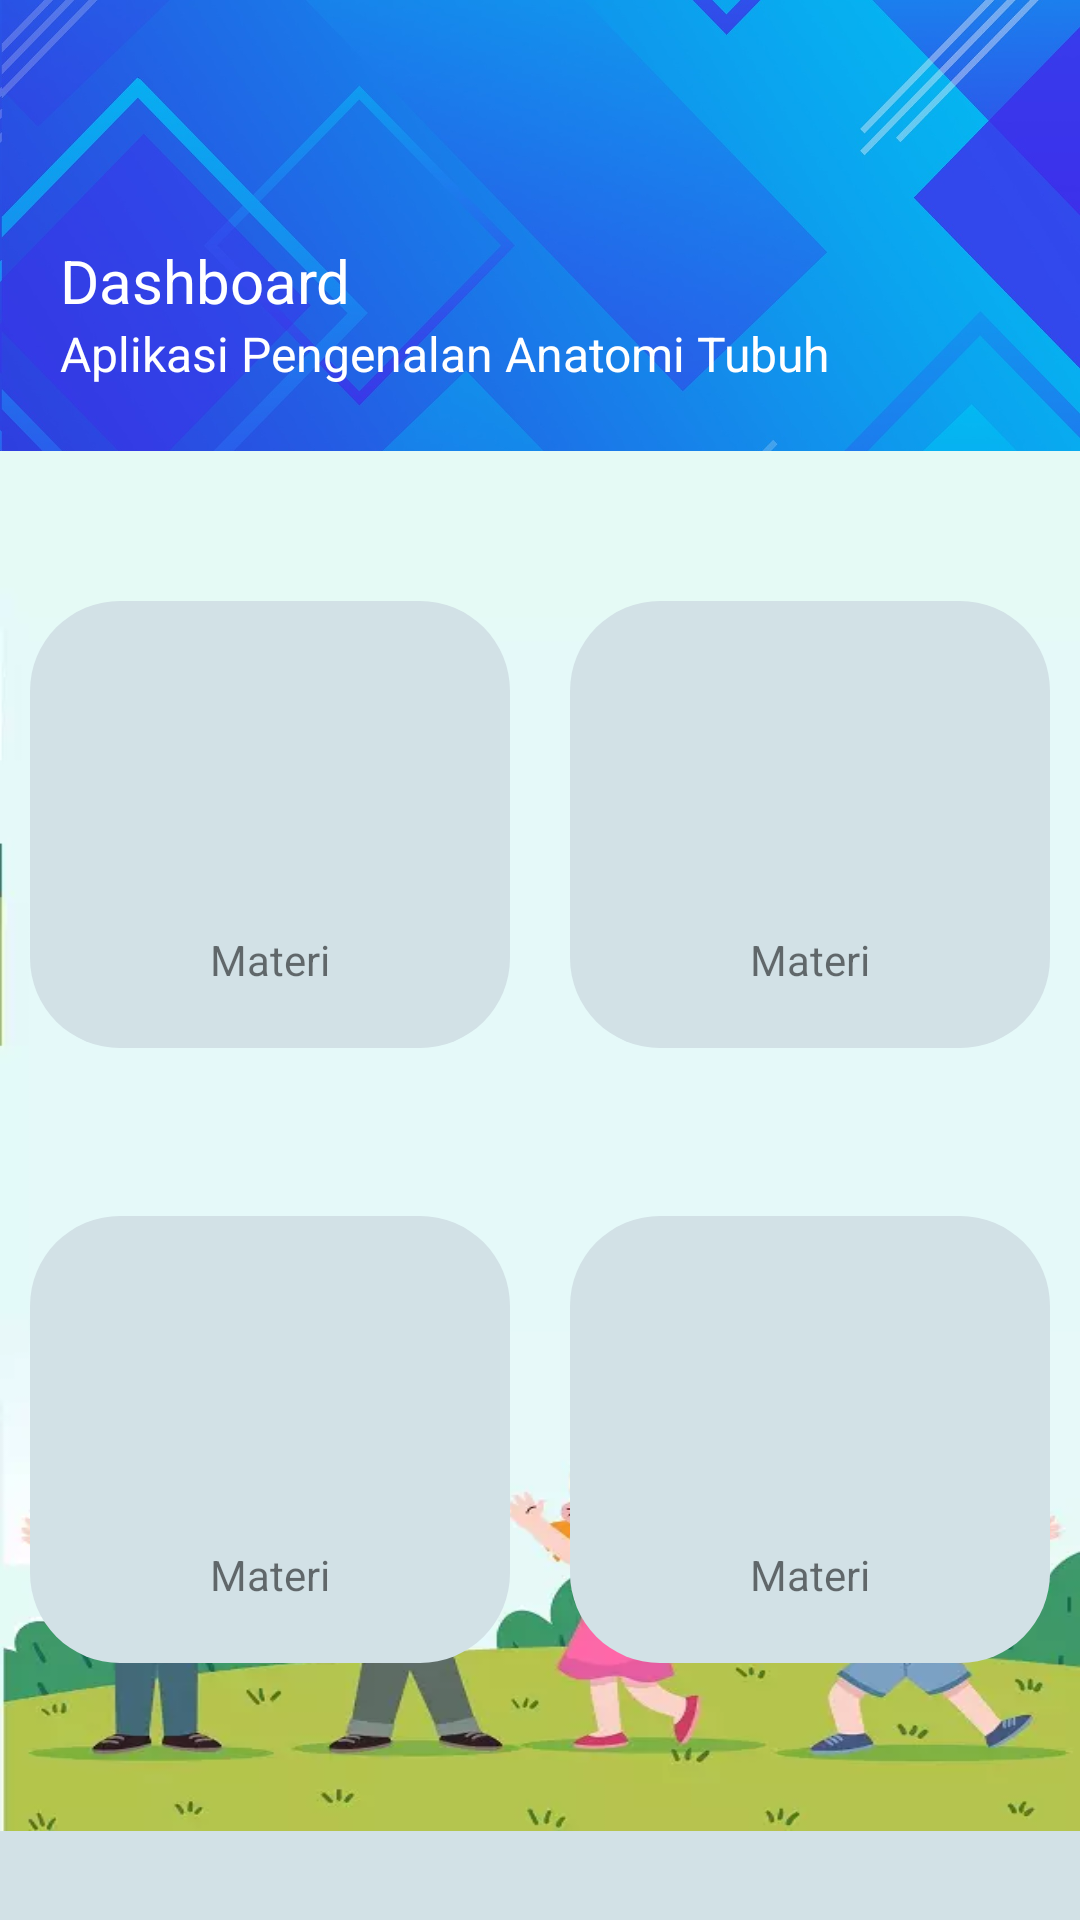

This screen was rendered from an Android layout file. Write that file and the resources it references.
<!-- AndroidManifest.xml: application theme Theme.AnatomiTubuhManusia -->
<!-- res/layout/activity_main.xml -->
<LinearLayout
    xmlns:android="http://schemas.android.com/apk/res/android"
    android:layout_width="match_parent"
    android:layout_height="match_parent"
    android:orientation="vertical"
    android:background="@color/light_grey">

    <LinearLayout
        android:layout_width="match_parent"
        android:layout_height="180dp"
        android:orientation="vertical"
        android:background="@drawable/background_blue"
        android:paddingTop="80dp"
        android:paddingLeft="20dp">

        <TextView
            android:layout_width="match_parent"
            android:layout_height="wrap_content"
            android:text="Dashboard"
            android:textColor="@color/white"
            android:textSize="20dp"/>

        <TextView
            android:layout_width="match_parent"
            android:layout_height="wrap_content"
            android:text="Aplikasi Pengenalan Anatomi Tubuh"
            android:textColor="@color/white"
            android:textSize="16dp"/>

    </LinearLayout>

    <LinearLayout
        android:orientation="vertical"
        android:layout_width="match_parent"
        android:layout_height="0dp"
        android:layout_weight="1"
        android:layout_marginTop="-30dp"

        android:paddingTop="50dp"
        android:background="@drawable/white_radius_top">

        <LinearLayout
            android:orientation="horizontal"
            android:layout_width="match_parent"
            android:layout_height="0dp"
            android:layout_weight="1">

            <LinearLayout
                android:layout_width="0dp"
                android:layout_height="wrap_content"
                android:layout_weight="1"
                android:gravity="center"
                >

                <LinearLayout
                    android:layout_width="wrap_content"
                    android:layout_height="wrap_content"
                    android:orientation="vertical"
                    android:gravity="center"
                    android:background="@drawable/white_radius"
                    android:paddingTop="20dp"
                    android:paddingBottom="20dp"
                    android:paddingRight="40dp"
                    android:paddingLeft="40dp">
                    <ImageView
                        android:layout_width="80dp"
                        android:layout_height="80dp"
                        android:src="@drawable/ic_launcher_background"
                        android:layout_marginBottom="10dp"
                        />
                    <TextView
                        android:layout_width="wrap_content"
                        android:layout_height="wrap_content"
                        android:text="Materi"
                        />
                </LinearLayout>
            </LinearLayout>

            <LinearLayout
                android:layout_width="0dp"
                android:layout_height="wrap_content"
                android:layout_weight="1"
                android:gravity="center">
                <LinearLayout
                    android:layout_width="wrap_content"
                    android:layout_height="wrap_content"
                    android:orientation="vertical"
                    android:gravity="center"
                    android:background="@drawable/white_radius"
                    android:paddingTop="20dp"
                    android:paddingBottom="20dp"
                    android:paddingRight="40dp"
                    android:paddingLeft="40dp">
                    <ImageView
                        android:layout_width="80dp"
                        android:layout_height="80dp"
                        android:src="@drawable/ic_launcher_background"
                        android:layout_marginBottom="10dp"
                        />
                    <TextView
                        android:layout_width="wrap_content"
                        android:layout_height="wrap_content"
                        android:text="Materi"
                        />
                </LinearLayout>
            </LinearLayout>

        </LinearLayout>

        <LinearLayout
            android:orientation="horizontal"
            android:layout_width="match_parent"
            android:layout_height="0dp"
            android:layout_weight="1">

            <LinearLayout
                android:layout_width="0dp"
                android:layout_height="wrap_content"
                android:layout_weight="1"
                android:gravity="center"
                >

                <LinearLayout
                    android:layout_width="wrap_content"
                    android:layout_height="wrap_content"
                    android:orientation="vertical"
                    android:gravity="center"
                    android:background="@drawable/white_radius"
                    android:paddingTop="20dp"
                    android:paddingBottom="20dp"
                    android:paddingRight="40dp"
                    android:paddingLeft="40dp">
                    <ImageView
                        android:layout_width="80dp"
                        android:layout_height="80dp"
                        android:src="@drawable/ic_launcher_background"
                        android:layout_marginBottom="10dp"
                        />
                    <TextView
                        android:layout_width="wrap_content"
                        android:layout_height="wrap_content"
                        android:text="Materi"
                        />
                </LinearLayout>
            </LinearLayout>

            <LinearLayout
                android:layout_width="0dp"
                android:layout_height="wrap_content"
                android:layout_weight="1"
                android:gravity="center">
                <LinearLayout
                    android:layout_width="wrap_content"
                    android:layout_height="wrap_content"
                    android:orientation="vertical"
                    android:gravity="center"
                    android:background="@drawable/white_radius"
                    android:paddingTop="20dp"
                    android:paddingBottom="20dp"
                    android:paddingRight="40dp"
                    android:paddingLeft="40dp">
                    <ImageView
                        android:layout_width="80dp"
                        android:layout_height="80dp"
                        android:src="@drawable/ic_launcher_background"
                        android:layout_marginBottom="10dp"
                        />
                    <TextView
                        android:layout_width="wrap_content"
                        android:layout_height="wrap_content"
                        android:text="Materi"
                        />
                </LinearLayout>
            </LinearLayout>

        </LinearLayout>

    </LinearLayout>

</LinearLayout>
<!-- resources referenced by this layout -->
<resources>
  <color name="light_grey">#D2E1E6</color>
  <color name="white">#FFFFFFFF</color>
  <!-- drawable background_blue: jpg bitmap (drawable-v24, 127289 bytes) -->
  <!-- drawable white_radius (drawable) -->
  <?xml version="1.0" encoding="UTF-8"?>
  <shape xmlns:android="http://schemas.android.com/apk/res/android">
      <solid android:color="@color/light_grey"/>
  
      <padding android:left="1dp"
          android:top="1dp"
          android:right="1dp"
          android:bottom="1dp" />
  
      <corners android:radius="30dp" />
  </shape>
  <!-- drawable white_radius_top (drawable) -->
  <?xml version="1.0" encoding="utf-8"?>
  <layer-list xmlns:android="http://schemas.android.com/apk/res/android">
      <item>
          <shape android:shape="oval">
              <solid
                  android:color="#666666"/>
  
              <size
                  android:width="120dp"
                  android:height="120dp"/>
  
  
          </shape>
      </item>
  
      <item android:drawable="@drawable/bg_kids"/>
  </layer-list>
  <style name="Theme.AnatomiTubuhManusia" parent="Theme.MaterialComponents.DayNight.DarkActionBar">
          
          <item name="colorPrimary">@color/purple_500</item>
          <item name="colorPrimaryVariant">@color/purple_700</item>
          <item name="colorOnPrimary">@color/white</item>
          
          <item name="colorSecondary">@color/teal_200</item>
          <item name="colorSecondaryVariant">@color/teal_700</item>
          <item name="colorOnSecondary">@color/black</item>
          
          <item name="android:statusBarColor" tools:targetApi="l">?attr/colorPrimaryVariant</item>
          
      </style>
  <!-- drawable bg_kids: jpg bitmap (drawable-v24, 52100 bytes) -->
  <color name="purple_500">#FF6200EE</color>
  <color name="purple_700">#FF3700B3</color>
  <color name="teal_200">#FF03DAC5</color>
  <color name="teal_700">#FF018786</color>
  <color name="black">#FF000000</color>
</resources>
